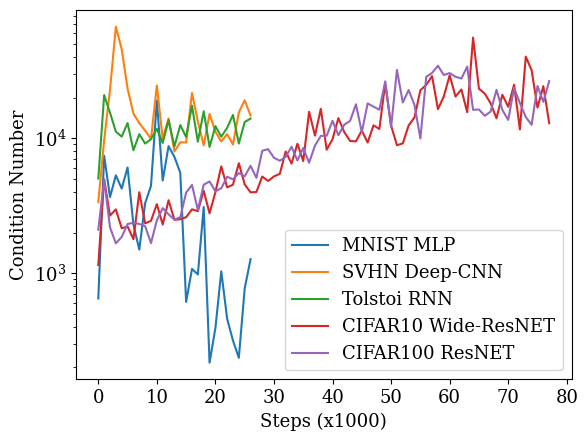

The matplotlib source for this figure:
import matplotlib.pyplot as plt
plt.rcParams['font.size'] = 13
plt.rcParams['font.family'] = 'serif'

true_1 = [1228.5737787090454, 12208.339530696001, 6401.820726994299, 9054.243999425886, 11354.054188867582, 6848.489951505696, 5905.1078678635995, 9598.939326339549, 4662.290018152807, 13557.894718005613, 9935.096541531027, 7704.734484581033, 8578.30620583851, 13344.668878995286, 18083.347738857603, 7427.234100897432, 5048.328651968062, 9134.192074074495, 9252.731806532152, 8313.20195905562, 8675.778332741496, 4604.466709126786, 6753.68021431566, 14203.339564896889, 7524.138471816084, 12950.536769442162, 7104.663656515561]
true_100 = [783.7952657848768, 12441.428324630157, 10453.64459498318, 10609.952101233002, 10445.266252995503, 11127.375600170746, 12301.051630011676]
lanczos_500 = [416.9725582745317, 6561.151931166447, 4694.397510005269, 7468.218668248591, 6405.2299254808895, 5824.472588995662, 3409.9211146702314, 6001.289206498502, 7057.171385803557, 8802.255900731161, 5225.3583234466905, 4674.549178842614, 7177.288777706154, 7104.80368328498, 9518.46509062628, 5087.4089330618, 3070.998652882343, 10444.238401857423, 3697.4318736958635, 6554.226928344484, 6055.65974634543, 8100.4574473765915, 5068.258747581069, 5616.586291842984, 3706.322298945867, 5612.733895715789, 3359.899978426212]

SVHN_approx = [132.35786037547652, 92.25531292397835, 103.2187338673068, 98.15333742706594, 119.63411806243091]
SVHN_true = [159.6430725654096, 83.46791016525349, 79.19276075650535, 87.1141772952359, 77.2666426737244]

SVHN_long_approx = [2450.761452116044, 6014.397998187221, 3678.8583277778207, 4854.252082526427, 5168.285748958072, 4296.712567848611, 3763.074158568909, 1047147.0544732638, 77289.73963995998, 189519.96300487834, 164541.11525457032, 106235.90918592545, 826067.6108386089, 20372.669985300447, 26243.0791339846, 134675.63487625105, 749472.2617431047, 85764.35089162258, 60142.07776611671, 806069.2841206918, 44485.13267286067, 82502.3663920105, 38161.979712351495, 22469.431417332296, 939309.1998300442, 321841.41914489644, 53584.17160212813]
SVHN_long_true = [1e7, 1e7, 1e7, 3418123.869575871, 7190715.724607938, 7960564.405456112, 12726839.160580613, 10992125.345208319, 11208236.676613059, 9856969.001056563, 6670458.646718439, 7922653.076912577, 6532728.736825969, 5814252.061703991, 6783660.143275634, 5596561.084810926, 5993124.511318104, 7492999.008049268, 3579346.4341803268, 4917388.221233017, 4088159.765789047, 3928645.273333124, 4958723.343388475, 6136519.236875767, 6040473.105781403, 5669471.041248685, 5087867.561212926]


MNIST_50_true = [1082.896551594429, 16164.194705506838, 11384.247516355257, 14097.700338931021, 6823.242940657765, 7883.679202239323, 12103.047794528586, 8520.299515055085, 8619.728343670413, 8027.987971613807, 10405.06767064464, 11524.358712545225, 7392.4542506941025, 9795.539399680234, 7887.160428511114, 9831.969855125108, 24083.107442922017, 12785.865012519831, 8114.57351622989, 9603.718801911738, 10408.165469119, 8714.985022418152, 5836.071908330095, 14382.050139113138, 9599.747773838837, 9835.07280203466, 7488.61340101579]

MNIST = [648.5951017144515, 7421.495723267465, 3659.294496876358, 5307.129030308003, 4235.199096023605, 6072.316186123621, 2287.685975052684, 1493.42315883451, 3300.1840248609856, 4437.37554107796, 19062.298513665133, 4854.799502161564, 8731.889936684924, 7275.096258622785, 5552.74493592544, 612.2647519516472, 1074.0785083326666, 977.1483187423408, 3091.4381755194404, 216.8376606482603, 391.83607741213723, 1030.4316079818902, 459.82163482306066, 316.3379899238483, 235.58168516502244, 768.7719484658478, 1269.2887107711838]
SVHN = [3361.5610507350725, 9648.964362592034, 22786.020058328177, 67140.952372496, 45608.02110289257, 23355.54623070291, 15235.15389837408, 12950.38671780756, 11403.724533941584, 9866.135342631596, 24610.97251262572, 9864.236912324564, 14041.424307323274, 7973.6920750621275, 9320.750643697547, 9298.356810611618, 21639.049927037682, 13353.384703870019, 8862.273432069736, 15148.814207602296, 11150.093714583933, 9480.132133670844, 10720.38532522201, 8985.039548754114, 15559.278602510669, 19111.333752527727, 14725.990448756635]
Tolstoi = [5025.516483687644, 20892.369445328375, 15449.414211401618, 11193.972860299802, 10284.350608133733, 12960.980835203982, 8146.162653299417, 10716.82886799231, 9133.253193955561, 9847.711042815648, 11739.296973576227, 9219.087704423502, 13598.328655571173, 8684.007156807042, 12520.395960228632, 10204.645950476133, 17426.52016763445, 9420.257779830074, 15854.903550477864, 8618.686815299337, 12304.394740872503, 10262.239064914567, 11939.291733784665, 14877.40099388091, 9130.33509165239, 13185.177963338856, 13988.760704771317]
CIFAR_10_wide = [1149.587048129136, 4961.960979831156, 2668.8070408880035, 2968.292717186178, 2149.5017238742394, 2217.5231699865917, 1784.2088237018288, 3976.458821404218, 2337.0227986520363, 2442.917703772793, 3245.622105802072, 2289.719241839963, 3471.0500958804882, 2487.6566263746936, 2505.6209337665655, 2599.404232079915, 2972.0137888797344, 2879.1979474027526, 4085.3262668059865, 2772.8382831739113, 3984.2160288273158, 6191.135736754075, 4324.5399585029545, 4521.064809121166, 6529.9808904339525, 4546.102525984121, 3973.3914681617775, 3990.729839113281, 5202.238268698972, 4820.18434091701, 5209.0243037403425, 5447.740909044203, 7969.179562361741, 6487.006026979713, 9091.654908458095, 6771.159806542208, 15706.784829827791, 10449.997587303345, 16508.73733487492, 8223.997360427093, 9834.947849984375, 14091.214359664575, 11113.540243945683, 9539.925118419327, 9478.38014454221, 11404.55416025682, 9289.75777353728, 12465.157329338295, 11708.435466754816, 25550.018181994714, 12402.640525452998, 8881.916846056363, 9155.627282559648, 12447.69588179164, 14281.65041138132, 22696.270385725238, 24845.977445058696, 28885.716606055128, 16411.593550940273, 20389.30710371892, 29274.082318315013, 20365.474748328033, 22983.91504495798, 15589.397266292277, 55704.35361578098, 23277.579930380347, 21402.22954318346, 18148.865601989164, 14048.669011885086, 20996.317485390166, 17112.487251613402, 24907.699735216807, 11608.023202653869, 40284.579828446855, 31898.994688545914, 16849.56532514468, 24327.454680417737, 12916.91840950249]
CIFAR_100 = [2100.4239688062726, 4921.640149025284, 2183.1004153398044, 1662.6178574661262, 1856.2433937145438, 2311.1809965269713, 2365.5265752352975, 2313.5950665844907, 2228.387140805736, 1669.7404820467116, 2464.380686020925, 3031.268868125174, 2728.9939766844063, 2489.3972096908574, 2597.8667408539645, 3951.12258194133, 4504.20176395751, 2938.5769711290204, 4522.265501451633, 4782.182889177375, 4037.5964735968478, 4260.148941397847, 5183.005172615365, 4954.510430942892, 5518.795707310488, 5218.351590800469, 6247.922518464765, 5085.683611814797, 8071.370432428527, 8294.996956109359, 7164.100481781362, 6809.637577406866, 7277.763383277183, 8644.15478860134, 6843.642295352468, 8470.39130585034, 6577.272565597498, 8811.465548605513, 10398.828986897124, 10436.805422204037, 13460.472419373065, 10530.945856733197, 12603.540940853429, 13453.419637369572, 17842.128595067643, 11073.258695062314, 18121.065455773667, 17141.37037264719, 16263.35010716474, 26395.497824114977, 12071.769646876348, 32089.006847125194, 18403.87938156687, 22765.797047613305, 17612.307692203824, 9952.998972717975, 28496.008178391756, 30494.51631439889, 34472.53616401422, 29407.165005702067, 30412.159531429435, 28565.235184915513, 27708.645752280114, 33956.60440489228, 16240.141273498148, 16339.139569467372, 14655.465215697592, 15774.677206442964, 22839.95982064416, 16200.236003368935, 13666.504388964962, 23603.45702669867, 18222.364646425474, 14368.109950466009, 12574.973076935768, 24387.88227863863, 18587.910739261053, 26505.219579920136]

"""
# MNIST_less_params
plt.semilogy(range(len(true_1)),true_1, label="True, 1 sample MNIST")
#plt.semilogy(range(len(true_100)),true_100, label="True, 100 Samples")
plt.semilogy(range(len(lanczos_500)),lanczos_500, label="Lanczos, 1 Sample MNIST")

# SVHN_less_params
plt.semilogy(range(len(SVHN_long_true)),SVHN_long_true, label="True, 1 sample SVHN")
plt.semilogy(range(len(SVHN_long_approx)),SVHN_long_approx, label="Lanczos, 1 Sample SVHN")

"""
plt.semilogy(range(len(MNIST)),MNIST, label="MNIST MLP")
plt.semilogy(range(len(SVHN)),SVHN, label="SVHN Deep-CNN")
plt.semilogy(range(len(Tolstoi)),Tolstoi, label="Tolstoi RNN")
plt.semilogy(range(len(CIFAR_10_wide)),CIFAR_10_wide, label="CIFAR10 Wide-ResNET")
plt.semilogy(range(len(CIFAR_100)),CIFAR_100, label="CIFAR100 ResNET")


plt.ylabel("Condition Number")
plt.xlabel("Steps (x1000)")
plt.legend()
plt.savefig("compare_condition_numbers.png", dpi=500)

